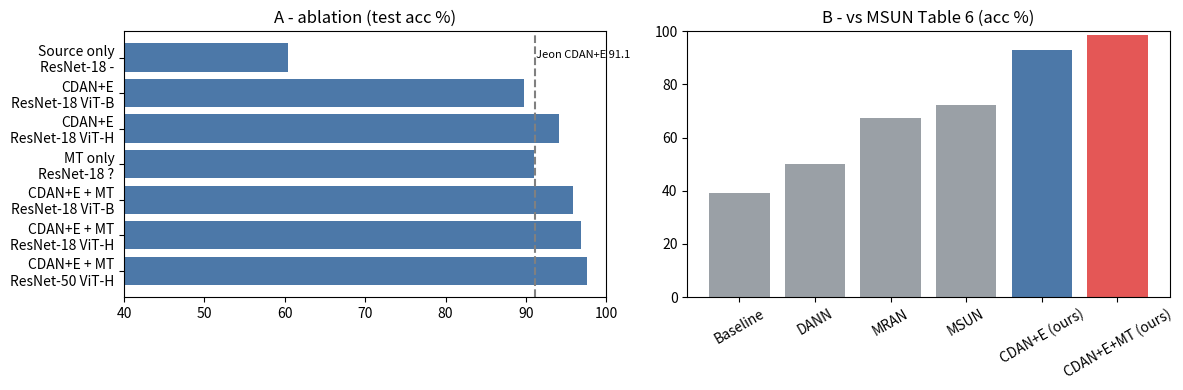
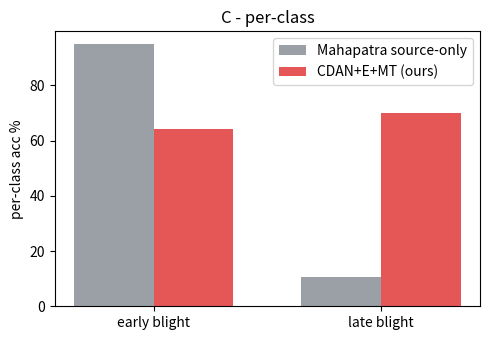

Reproduce these figures in Python, in order.
import pandas as pd
import matplotlib.pyplot as plt

# exp, method, FBR, CDAN+E, MT, backbone, SAM, acc, src
#   src: 'nb' = saved notebook output, 'old' = earlier README only, 'const' = hard-coded constant, 'sam?' = SAM unconfirmed
ABL = [
 ('A','Source only',          '-','-','-','ResNet-18','-',    60.40,'const'),
 ('A','CDAN+E',               'Y','Y','-','ResNet-18','ViT-B',89.74,'nb'),
 ('A','CDAN+E',               'Y','Y','-','ResNet-18','ViT-H',94.08,'old'),
 ('A','MT only',              'Y','-','Y','ResNet-18','?',    91.04,'sam?'),
 ('A','CDAN+E + MT',          'Y','Y','Y','ResNet-18','ViT-B',95.81,'nb'),
 ('A','CDAN+E + MT',          'Y','Y','Y','ResNet-18','ViT-H',96.82,'old'),
 ('A','CDAN+E + MT',          'Y','Y','Y','ResNet-50','ViT-H',97.54,'nb'),
 ('B','CDAN+E',               'Y','Y','-','ResNet-50','ViT-H',92.95,'nb'),
 ('B','CDAN+E + MT',          'Y','Y','Y','ResNet-50','ViT-H',98.50,'nb'),
 ('C','CDAN+E + MT',          'Y','Y','Y','ResNet-18','ViT-H',66.98,'nb'),
]
abl = pd.DataFrame(ABL, columns=['Exp','Method','FBR','CDAN+E','MT','Backbone','SAM','Acc','src'])
abl

def d(a, b): return round(b - a, 2)
pd.Series({
 'A  +MT on CDAN+E (ViT-B)': d(89.74, 95.81),
 'A  +MT on CDAN+E (ViT-H)': d(94.08, 96.82),
 'A  SAM ViT-B -> ViT-H, CDAN+E': d(89.74, 94.08),
 'A  SAM ViT-B -> ViT-H, CDAN+E+MT': d(95.81, 96.82),
 'A  ResNet-18 -> ResNet-50 (CDAN+E+MT, ViT-H)': d(96.82, 97.54),
 'B  +MT on CDAN+E': d(92.95, 98.50),
}, name='delta (points)')

CMP = pd.DataFrame([
 ('A','apple, held-out 692','ResNet-18','CDAN+E 89.74/94.08; CDAN+E+MT 95.81/96.82','Jeon 2026: CDAN+E w/ FBR 91.1+-4.22, baseline 47.1, Real-to-Real 97.7','Yes, closest'),
 ('B','apple, transductive 1730','ResNet-50','CDAN+E 92.95; CDAN+E+MT 98.50','MSUN 72.31, DANN 50.04, baseline 39.27 (no FBR)','Partly (FBR confound)'),
 ('C','potato -> PlantDoc, held-out 106','ResNet-18','CDAN+E+MT 66.98 (early 64.29 / late 70.00)','Mahapatra 2026 source-only: early 94.87 / late 10.48','Loosely'),
], columns=['Exp','Pair, protocol','Backbone','Ours','Published','Comparable?'])
CMP

fig, ax = plt.subplots(1, 2, figsize=(12, 4))
a = abl[abl.Exp == 'A'].copy()
a['label'] = a.Method + '\n' + a.Backbone + ' ' + a.SAM
ax[0].barh(a.label, a.Acc, color='#4c78a8'); ax[0].invert_yaxis(); ax[0].set_xlim(40, 100)
ax[0].axvline(91.1, ls='--', c='gray'); ax[0].text(91.3, 0, 'Jeon CDAN+E 91.1', fontsize=8)
ax[0].set_title('A - ablation (test acc %)')

b_names = ['Baseline','DANN','MRAN','MSUN','CDAN+E (ours)','CDAN+E+MT (ours)']
b_acc   = [39.27, 50.04, 67.45, 72.31, 92.95, 98.50]
ax[1].bar(b_names, b_acc, color=['#9aa0a6']*4 + ['#4c78a8', '#e45756'])
ax[1].set_ylim(0, 100); ax[1].tick_params(axis='x', rotation=30); ax[1].set_title('B - vs MSUN Table 6 (acc %)')
plt.tight_layout(); plt.show()

import numpy as np
cls = ['early blight', 'late blight']; w = 0.35; x = np.arange(2)
plt.figure(figsize=(5, 3.5))
plt.bar(x - w/2, [94.87, 10.48], w, label='Mahapatra source-only', color='#9aa0a6')
plt.bar(x + w/2, [64.29, 70.00], w, label='CDAN+E+MT (ours)', color='#e45756')
plt.xticks(x, cls); plt.ylabel('per-class acc %'); plt.title('C - per-class'); plt.legend(); plt.tight_layout(); plt.show()
